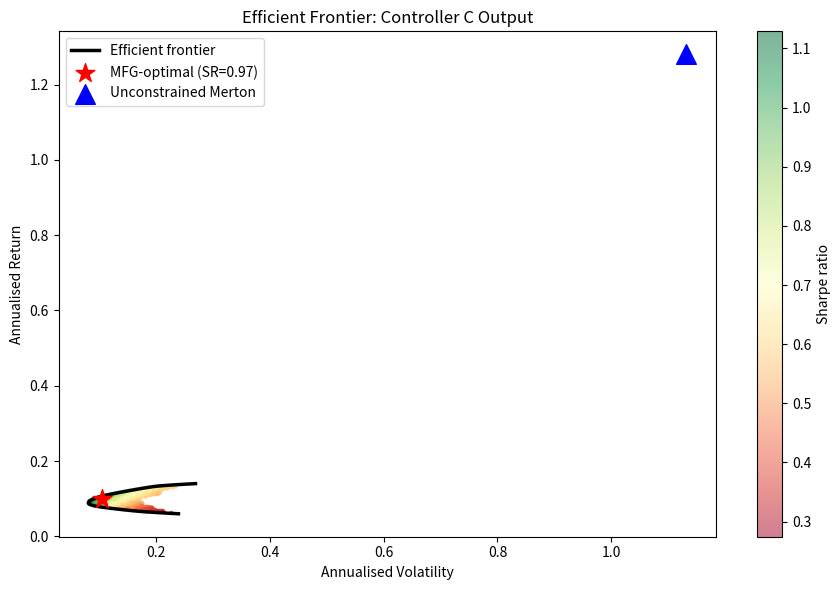

Here is the Python script that generated this plot: (Note: this script raises an exception after producing the figure.)
import numpy as np
import matplotlib.pyplot as plt
from scipy.optimize import minimize

np.random.seed(2026)

# ── Merton's closed-form solution (no transaction costs, GBM) ────────────
# w* = Σ⁻¹ μ / γ  (where γ is risk aversion, = 1 for log utility)

n_assets = 5
# Simulate expected returns and covariance
mu_assets = np.array([0.10, 0.08, 0.12, 0.06, 0.14]) / 252  # daily expected returns

# Covariance matrix (factor structure)
factor_loadings = np.random.randn(n_assets, 3)  # 3 factors
idio_vol = np.diag(np.random.uniform(0.1, 0.3, n_assets)**2 / 252)
Sigma = factor_loadings @ factor_loadings.T * 0.01/252 + idio_vol

# Merton optimal weights (unconstrained)
Sigma_inv = np.linalg.inv(Sigma)
gamma = 1.0  # log utility → γ = 1
w_merton = Sigma_inv @ mu_assets / gamma
print('Merton unconstrained weights (can go negative/>1):')
print(f'  {w_merton}')
print(f'  Sum: {w_merton.sum():.3f}')

# ── Constrained optimization (simplex: w ≥ 0, Σw = 1) ───────────────────
def neg_sharpe(w, mu, Sigma, gamma=1.0):
    """Maximize expected log utility: μ'w - γ/2 w'Σw"""
    return -(mu @ w - gamma/2 * w @ Sigma @ w)

constraints = [{'type': 'eq', 'fun': lambda w: w.sum() - 1.0}]
bounds = [(0.0, 1.0)] * n_assets
w0 = np.ones(n_assets) / n_assets

result = minimize(neg_sharpe, w0, args=(mu_assets, Sigma, gamma),
                  constraints=constraints, bounds=bounds, method='SLSQP')
w_constrained = result.x

print('\nConstrained (simplex) weights:')
for i, w in enumerate(w_constrained):
    print(f'  Asset {i}: {w:.3f}')
print(f'  Sum: {w_constrained.sum():.6f}')

# Portfolio statistics
ann_factor = 252
w_test = w_constrained
port_return = (mu_assets @ w_test) * ann_factor
port_vol = np.sqrt(w_test @ Sigma @ w_test * ann_factor)
sharpe = port_return / port_vol
print(f'\nPortfolio: Return={port_return:.1%}, Vol={port_vol:.1%}, Sharpe={sharpe:.2f}')

# ── Efficient frontier with MFG drift vs constant drift ──────────────────
n_portfolios = 5000
target_returns = np.linspace(mu_assets.min(), mu_assets.max(), 50) * ann_factor

frontier_vols, frontier_rets = [], []
for target_ret in target_returns:
    constraints_ef = [
        {'type': 'eq', 'fun': lambda w: w.sum() - 1.0},
        {'type': 'eq', 'fun': lambda w, r=target_ret: (mu_assets @ w) * ann_factor - r}
    ]
    res = minimize(lambda w: w @ Sigma @ w * ann_factor, w0,
                  constraints=constraints_ef, bounds=bounds, method='SLSQP')
    if res.success:
        frontier_vols.append(np.sqrt(res.fun))
        frontier_rets.append(target_ret)

# Random portfolios
rand_weights = np.random.dirichlet(np.ones(n_assets), n_portfolios)
rand_rets = (rand_weights @ mu_assets) * ann_factor
rand_vols = np.array([np.sqrt(w @ Sigma @ w * ann_factor) for w in rand_weights])

fig, ax = plt.subplots(figsize=(9, 6))
sc = ax.scatter(rand_vols, rand_rets, c=rand_rets/rand_vols, cmap='RdYlGn', 
               s=5, alpha=0.5, zorder=1)
plt.colorbar(sc, ax=ax, label='Sharpe ratio')
ax.plot(frontier_vols, frontier_rets, 'k-', lw=2.5, label='Efficient frontier', zorder=3)
ax.scatter([port_vol], [port_return], s=200, color='red', zorder=5, 
          label=f'MFG-optimal (SR={sharpe:.2f})', marker='*')
ax.scatter([np.sqrt(w_merton @ Sigma @ w_merton * ann_factor)], 
          [mu_assets @ w_merton * ann_factor],
          s=200, color='blue', zorder=5, marker='^', label='Unconstrained Merton')
ax.set_xlabel('Annualised Volatility')
ax.set_ylabel('Annualised Return')
ax.set_title('Efficient Frontier: Controller C Output')
ax.legend()
plt.tight_layout()
plt.savefig('../figures/efficient_frontier.png', dpi=150, bbox_inches='tight')
plt.show()
